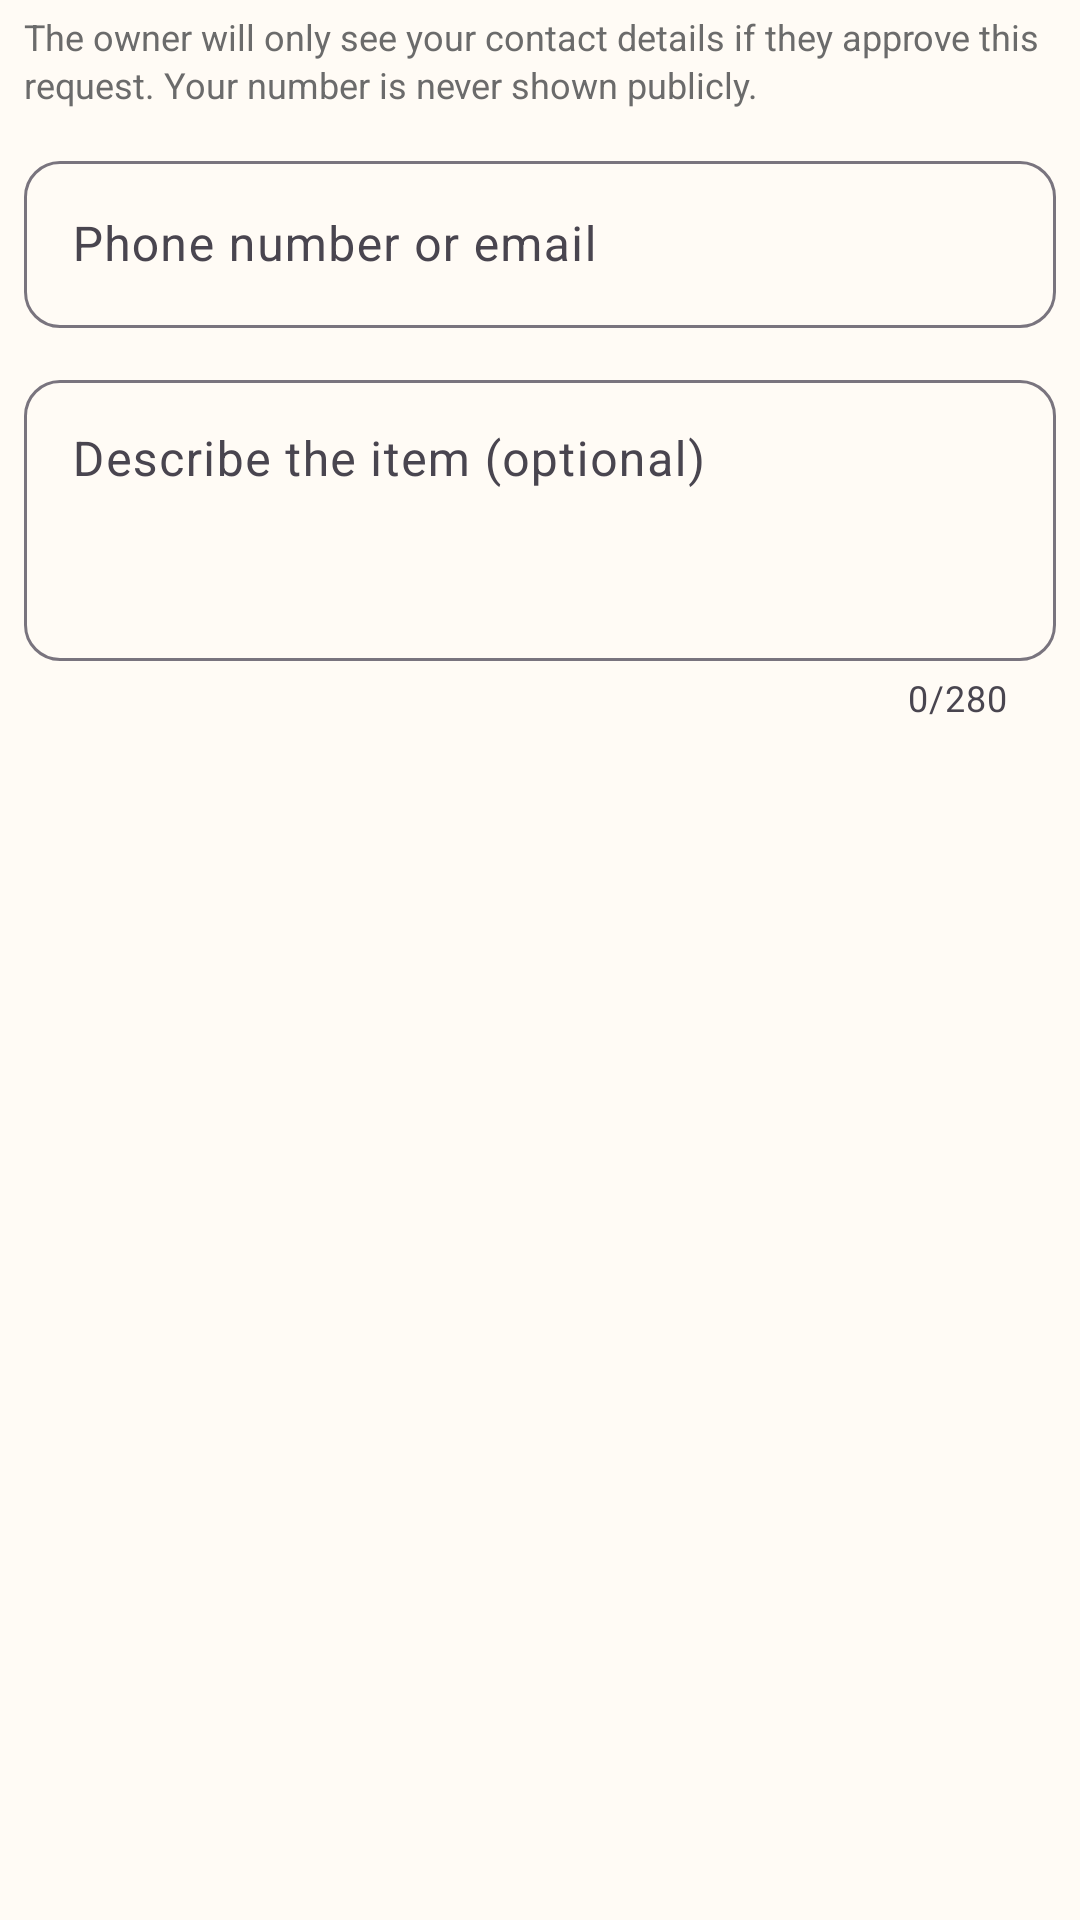

Layout XML and referenced resources for this Android screen:
<!-- AndroidManifest.xml: application theme Theme.LostAndFound -->
<!-- res/layout/dialog_claim.xml -->
<?xml version="1.0" encoding="utf-8"?>
<LinearLayout
    xmlns:android="http://schemas.android.com/apk/res/android"
    xmlns:app="http://schemas.android.com/apk/res-auto"
    android:layout_width="match_parent"
    android:layout_height="wrap_content"
    android:orientation="vertical"
    android:paddingHorizontal="8dp"
    android:paddingTop="4dp">

    <TextView
        android:layout_width="match_parent"
        android:layout_height="wrap_content"
        android:fontFamily="sans-serif"
        android:lineSpacingExtra="2dp"
        android:text="The owner will only see your contact details if they approve this request. Your number is never shown publicly."
        android:textColor="@color/text_secondary"
        android:textSize="12sp" />

    <com.google.android.material.textfield.TextInputLayout
        android:id="@+id/tilClaimContact"
        style="@style/Widget.Material3.TextInputLayout.OutlinedBox"
        android:layout_width="match_parent"
        android:layout_height="wrap_content"
        android:layout_marginTop="12dp"
        android:hint="Phone number or email"
        app:boxCornerRadiusBottomEnd="12dp"
        app:boxCornerRadiusBottomStart="12dp"
        app:boxCornerRadiusTopEnd="12dp"
        app:boxCornerRadiusTopStart="12dp">

        <com.google.android.material.textfield.TextInputEditText
            android:id="@+id/etClaimContact"
            android:layout_width="match_parent"
            android:layout_height="wrap_content"
            android:inputType="textEmailAddress"
            android:maxLines="1" />

    </com.google.android.material.textfield.TextInputLayout>

    <com.google.android.material.textfield.TextInputLayout
        android:id="@+id/tilClaimMessage"
        style="@style/Widget.Material3.TextInputLayout.OutlinedBox"
        android:layout_width="match_parent"
        android:layout_height="wrap_content"
        android:layout_marginTop="12dp"
        android:hint="Describe the item (optional)"
        app:boxCornerRadiusBottomEnd="12dp"
        app:boxCornerRadiusBottomStart="12dp"
        app:boxCornerRadiusTopEnd="12dp"
        app:boxCornerRadiusTopStart="12dp"
        app:counterEnabled="true"
        app:counterMaxLength="280">

        <com.google.android.material.textfield.TextInputEditText
            android:id="@+id/etClaimMessage"
            android:layout_width="match_parent"
            android:layout_height="wrap_content"
            android:gravity="top|start"
            android:inputType="textCapSentences|textMultiLine"
            android:maxLength="280"
            android:minLines="3" />

    </com.google.android.material.textfield.TextInputLayout>

</LinearLayout>
<!-- resources referenced by this layout -->
<resources>
  <color name="text_secondary">#6B6B6B</color>
  <style name="Theme.LostAndFound" parent="Theme.Material3.DayNight.NoActionBar">
          
          <item name="colorPrimary">@color/primary</item>
          <item name="colorPrimaryVariant">@color/primary_dark</item>
          <item name="colorOnPrimary">@color/white</item>
  
          
          <item name="colorSecondary">@color/secondary</item>
          <item name="colorSecondaryVariant">@color/primary_light</item>
          <item name="colorOnSecondary">@color/white</item>
  
          
          <item name="android:windowBackground">@color/background</item>
          <item name="colorSurface">@color/surface</item>
          <item name="colorOnSurface">@color/text_primary</item>
  
          
          <item name="android:statusBarColor">@color/background</item>
          <item name="android:windowLightStatusBar">true</item>
          <item name="android:navigationBarColor">@color/background</item>
  
      </style>
  <color name="primary">#2D6A4F</color>
  <color name="primary_dark">#1B4332</color>
  <color name="white">#FFFFFF</color>
  <color name="secondary">#D4A373</color>
  <color name="primary_light">#40916C</color>
  <color name="background">#FFFBF5</color>
  <color name="surface">#FFFFFF</color>
  <color name="text_primary">#1B1B1B</color>
</resources>
